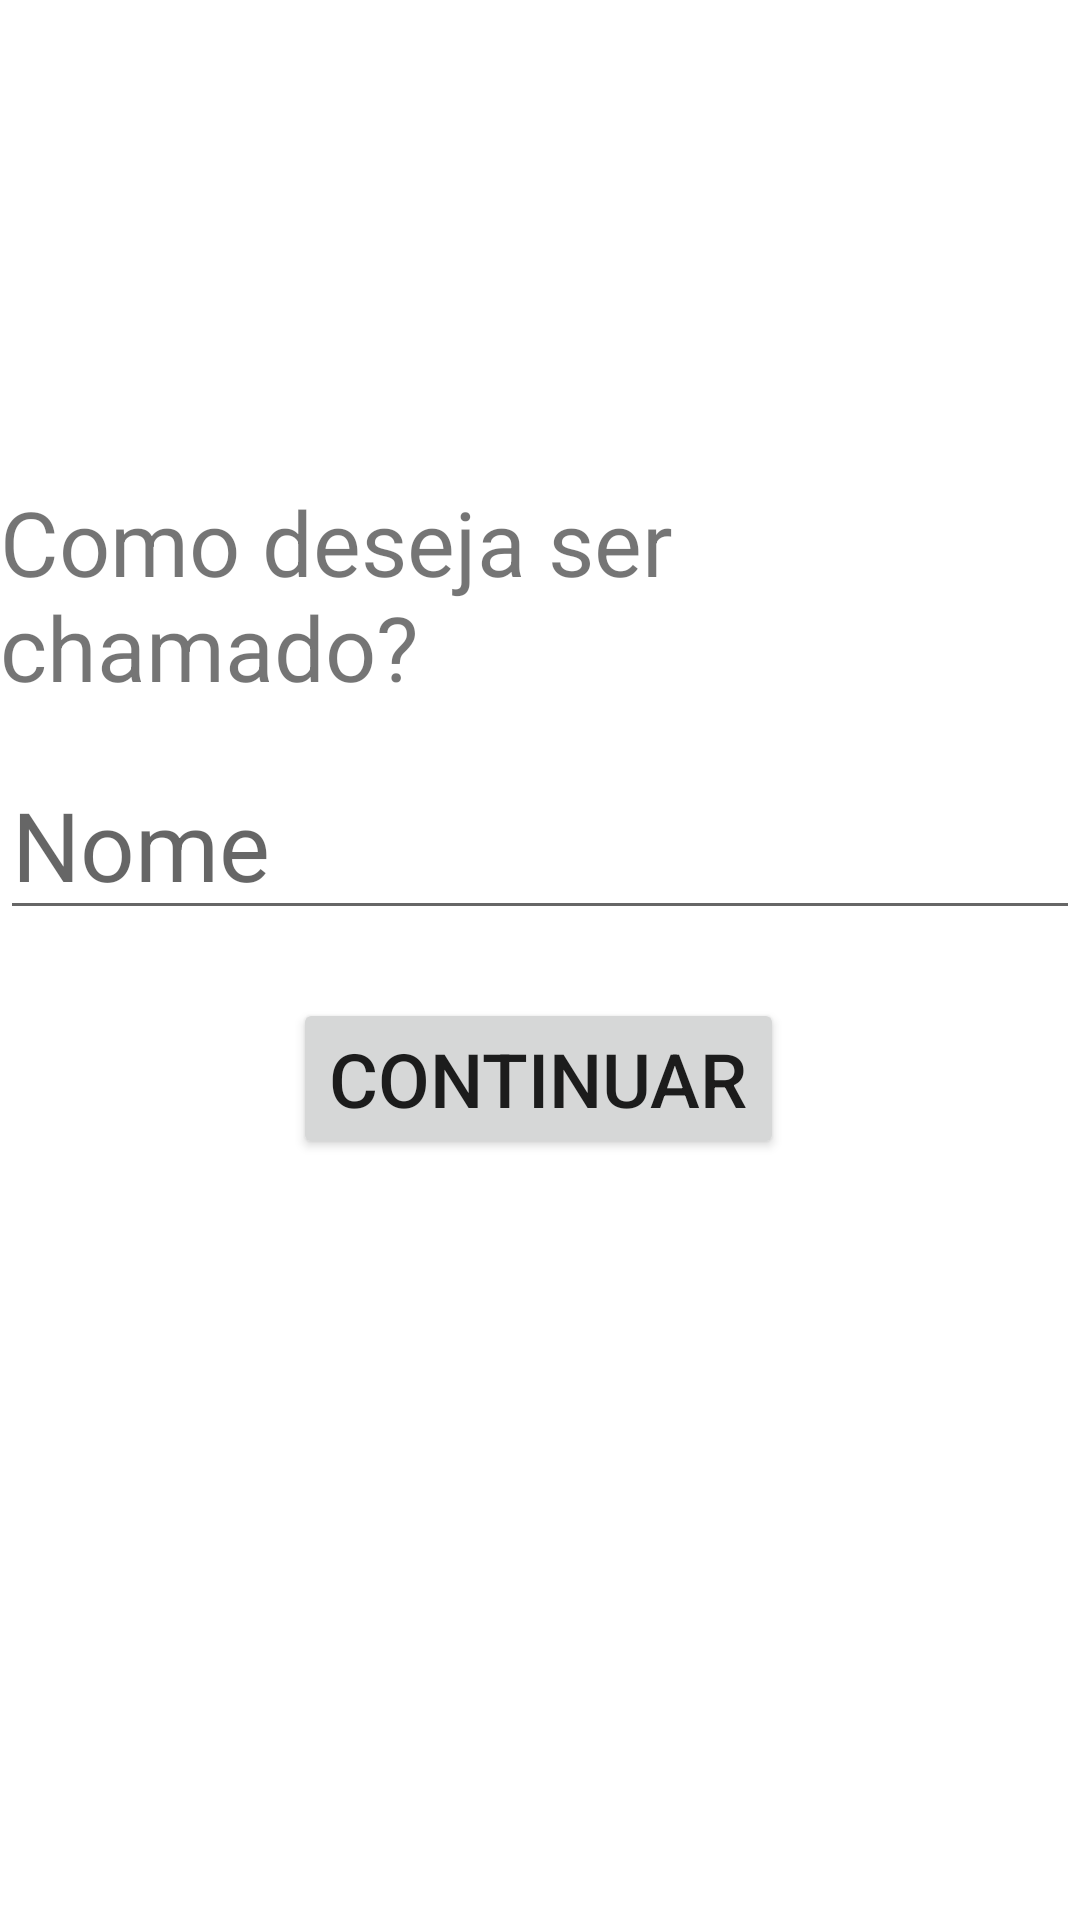

This screen was rendered from an Android layout file. Write that file and the resources it references.
<!-- AndroidManifest.xml: application theme Theme.AppQuedasImma -->
<!-- res/layout/activity_main.xml -->
<?xml version="1.0" encoding="utf-8"?>
<androidx.constraintlayout.widget.ConstraintLayout
        xmlns:android="http://schemas.android.com/apk/res/android"
        xmlns:tools="http://schemas.android.com/tools"
        xmlns:app="http://schemas.android.com/apk/res-auto"
        android:layout_width="match_parent"
        android:layout_height="match_parent"
        tools:context=".MainActivity">

    <TextView
        android:id="@+id/textView2"
        android:layout_width="wrap_content"
        android:layout_height="wrap_content"
        android:text="Como deseja ser chamado?"
        app:layout_constraintBottom_toTopOf="@+id/editTextNome"
        app:layout_constraintHorizontal_bias="0.497"
        app:layout_constraintLeft_toLeftOf="parent"
        app:layout_constraintRight_toRightOf="parent"
        app:layout_constraintTop_toTopOf="parent"
        app:layout_constraintVertical_bias="0.918"
        android:textSize="30dp"
        />

    <EditText
        android:id="@+id/editTextNome"
        android:layout_width="wrap_content"
        android:layout_height="wrap_content"
        android:ems="10"
        android:hint="Nome"
        android:textSize="32dp"
        android:inputType="textPersonName"
        app:layout_constraintBottom_toBottomOf="parent"
        app:layout_constraintEnd_toEndOf="parent"
        app:layout_constraintStart_toStartOf="parent"
        app:layout_constraintTop_toTopOf="parent"
        app:layout_constraintVertical_bias="0.431" />

    <Button
        android:textSize="25dp"
        android:id="@+id/buttonContinuar"
        android:layout_width="wrap_content"
        android:layout_height="wrap_content"
        android:text="Continuar"
        app:layout_constraintBottom_toBottomOf="parent"
        app:layout_constraintEnd_toEndOf="parent"
        app:layout_constraintHorizontal_bias="0.498"
        app:layout_constraintStart_toStartOf="parent"
        app:layout_constraintTop_toBottomOf="@+id/editTextNome"
        app:layout_constraintVertical_bias="0.082" />

</androidx.constraintlayout.widget.ConstraintLayout>
<!-- resources referenced by this layout -->
<resources>
  <style name="Theme.AppQuedasImma" parent="Theme.MaterialComponents.DayNight.DarkActionBar">
          
          <item name="colorPrimary">@color/purple_500</item>
          <item name="colorPrimaryVariant">@color/purple_700</item>
          <item name="colorOnPrimary">@color/white</item>
          
          <item name="colorSecondary">@color/teal_200</item>
          <item name="colorSecondaryVariant">@color/teal_700</item>
          <item name="colorOnSecondary">@color/black</item>
          
          <item name="android:statusBarColor" tools:targetApi="l">?attr/colorPrimaryVariant</item>
          
      </style>
  <color name="purple_500">#FF6200EE</color>
  <color name="purple_700">#FF3700B3</color>
  <color name="white">#FFFFFFFF</color>
  <color name="teal_200">#FF03DAC5</color>
  <color name="teal_700">#FF018786</color>
  <color name="black">#FF000000</color>
</resources>
